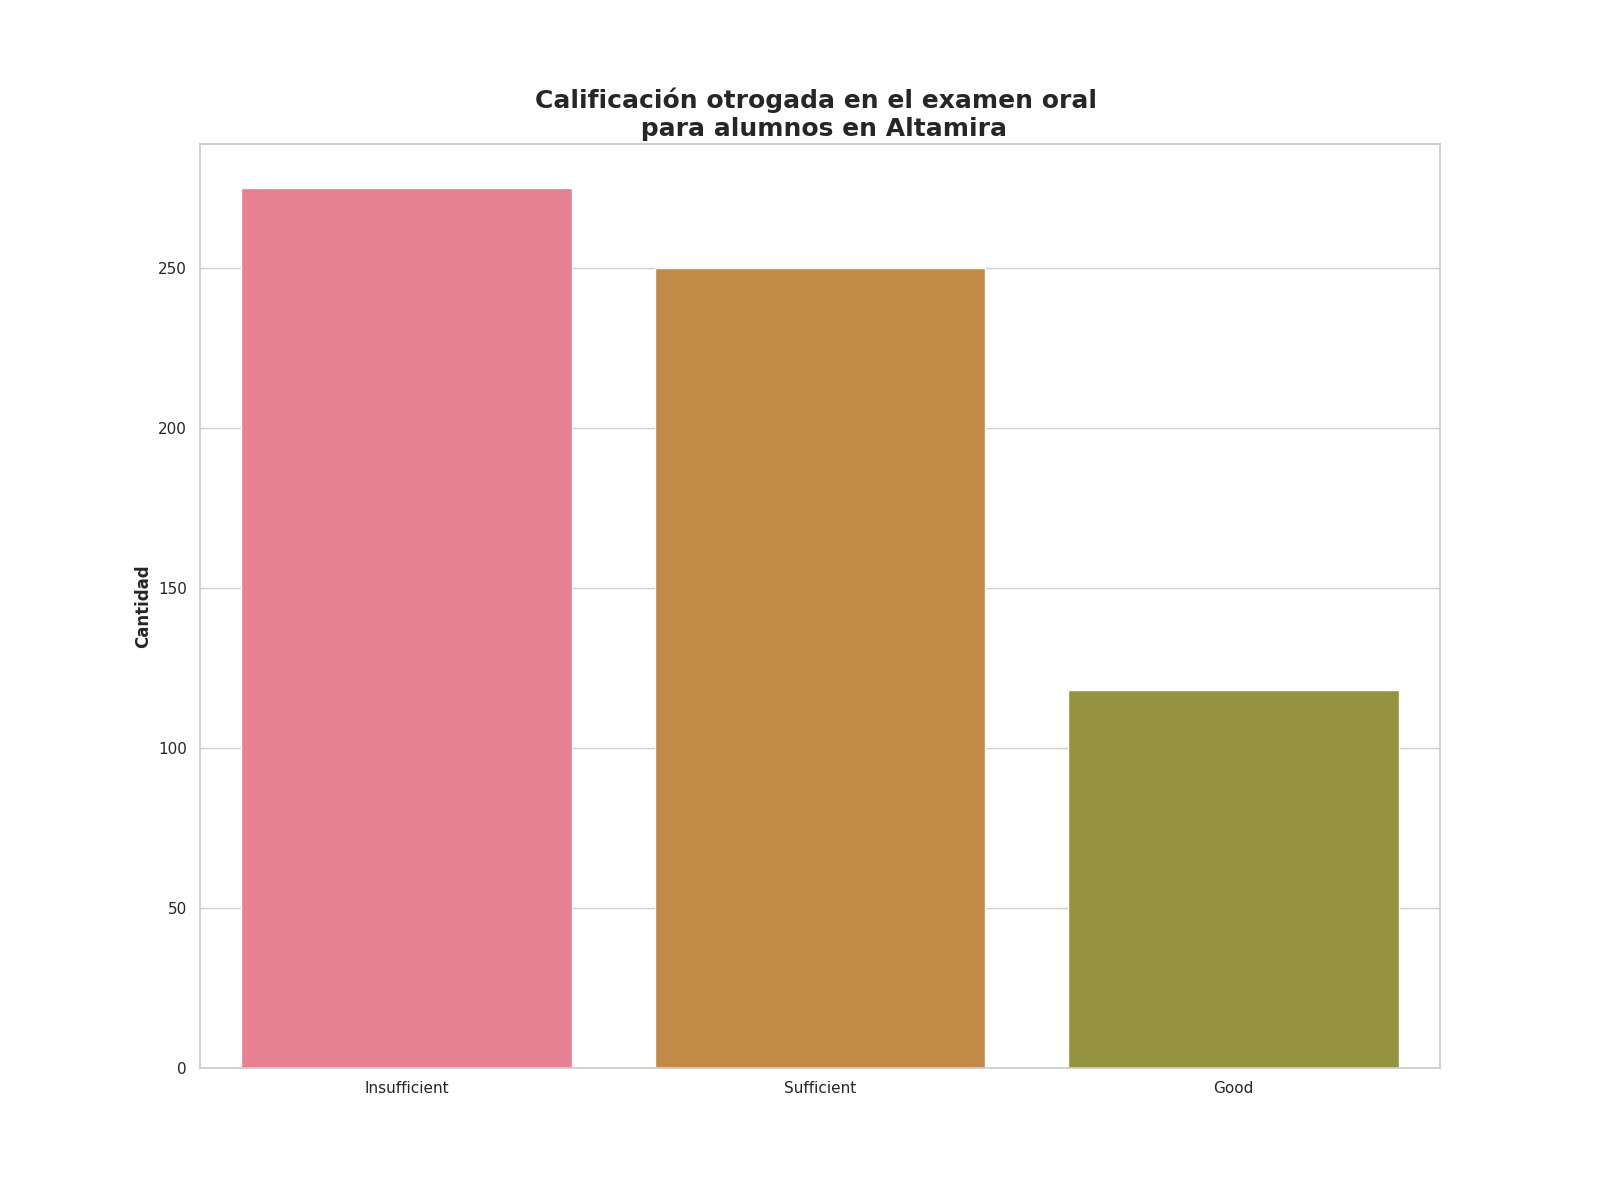

Values plotted in this chart, from the file beside it:
Calificación de examen oral, Alumnos con esta evalución
Insufficient, 275
Sufficient, 250
Good, 118
